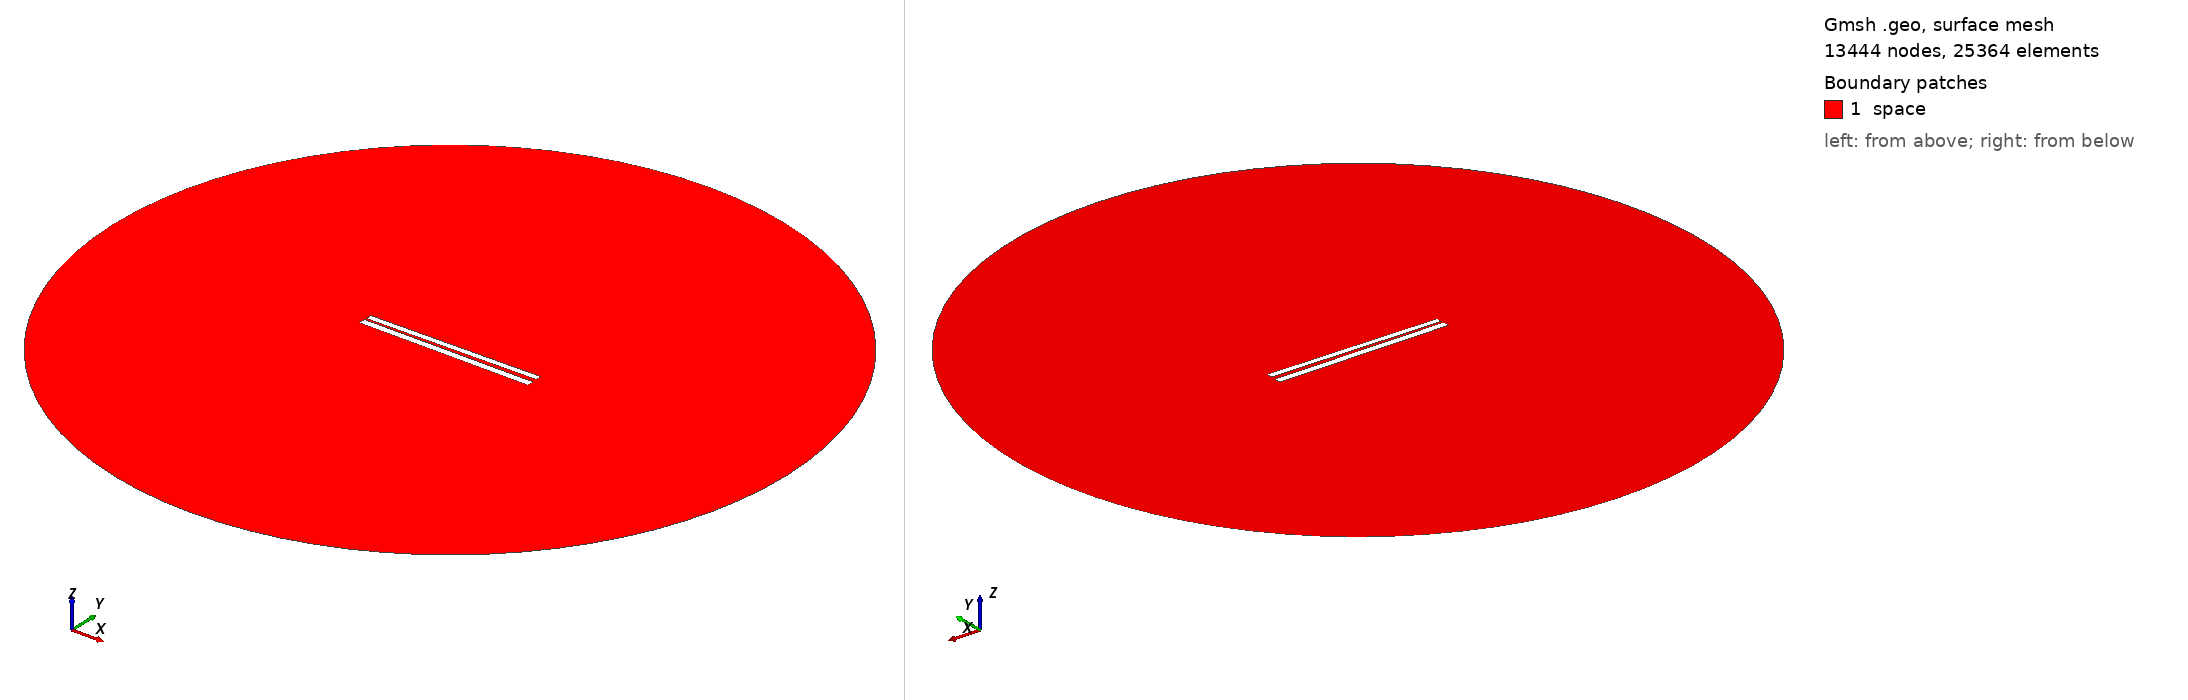

Gmsh geometry script, surface-meshed: 13444 nodes, 25364 surface elements. Boundary patches (legend numbers): 1 space. Left view from above one corner, right view from below the opposite corner. Legend entries are the model's physical surfaces. The drawing asked Gmsh for element sizes between 1% and 20% of the model's largest extent; the script's own settings can give other sizes.

=== 232.geo (drawn) ===
// Set the geometry kernel
SetFactory("OpenCASCADE");

//---------------------------------------
// Rectangles
//---------------------------------------

// Rectangle 1 (top)
Point(1) = {-49.78888888888889, 1.1277777777777778, 0, 1.0};
Point(2) = {49.78888888888889, 1.1277777777777778, 0, 1.0};
Point(3) = {49.78888888888889, 4.705555555555556, 0, 1.0};
Point(4) = {-49.78888888888889, 4.705555555555556, 0, 1.0};

Line(1) = {1, 2};
Line(2) = {2, 3};
Line(3) = {3, 4};
Line(4) = {4, 1};

Line Loop(1) = {1, 2, 3, 4};
Plane Surface(1) = {1};

Rotate { {0, 0, 1}, {0,  0.9166666666666666,  0}, 0.014 } {
  Surface{1};
}

// Rectangle 2 (bottom)
Point(5) = {-50,-0.9166666666666666, 0, 1.0};
Point(6) = { 50,-0.9166666666666666, 0, 1.0};
Point(7) = { 50,-4.916666666666667, 0, 1.0};
Point(8) = {-50,-4.916666666666667, 0, 1.0};

Line(5) = {5, 6};
Line(6) = {6, 7};
Line(7) = {7, 8};
Line(8) = {8, 5};

Line Loop(2) = {5, 6, 7, 8};
Plane Surface(2) = {2}; 


//---------------------------------------
// Circle
//---------------------------------------

// Define points
Point(9) = {0, 0, 0};        // Center
Point(10) = {200, 0, 0};     // Start point
Point(11) = {0, 200, 0};     // 90 degrees
Point(12) = {-200, 0, 0};    // 180 degrees
Point(13) = {0, -200, 0};    // 270 degrees

// Define circle arcs (each needs start, center, end)
Circle(9) = {10, 9, 11};
Circle(10) = {11, 9, 12};
Circle(11) = {12, 9, 13};
Circle(12) = {13, 9, 10};

// Define curve loop and surface if needed
Curve Loop(3) = {9, 10, 11, 12};
Surface(3) = {3};

// Subtract Rectangles from Circle
BooleanDifference{ Surface{3}; Delete; }{ Surface{1}; Surface{2}; Delete; }

//---------------------------------------
// Transfinite Lines and Surface
//---------------------------------------
r = 7;
Transfinite Line {1, 3} = 50*r Using Progression 1;
Transfinite Line {2, 4} = 2*r Using Progression 1;
Transfinite Line {5, 7} = 50*r Using Progression 1;
Transfinite Line {6, 8} = 2*r Using Progression 1;
Transfinite Line {9, 10, 11, 12} = 20 Using Progression 1;

//---------------------------------------
// Define Physical Groups
//---------------------------------------                

//--- Physical Curves
// Physical groups for boundaries
Physical Line("force_segment", 10) = {1};
Physical Line("upper_plate", 11) = {2, 3, 4};
Physical Line("lower_plate", 12) = {5, 6, 7, 8};
Physical Line("boundary", 20) = {9, 10, 11, 12};

//--- Physical Surfaces
Physical Surface("space", 30) = {3};

//---------------------------------------
// 6. Generate the Mesh
//---------------------------------------
Mesh 2;  // 2D mesh generation
